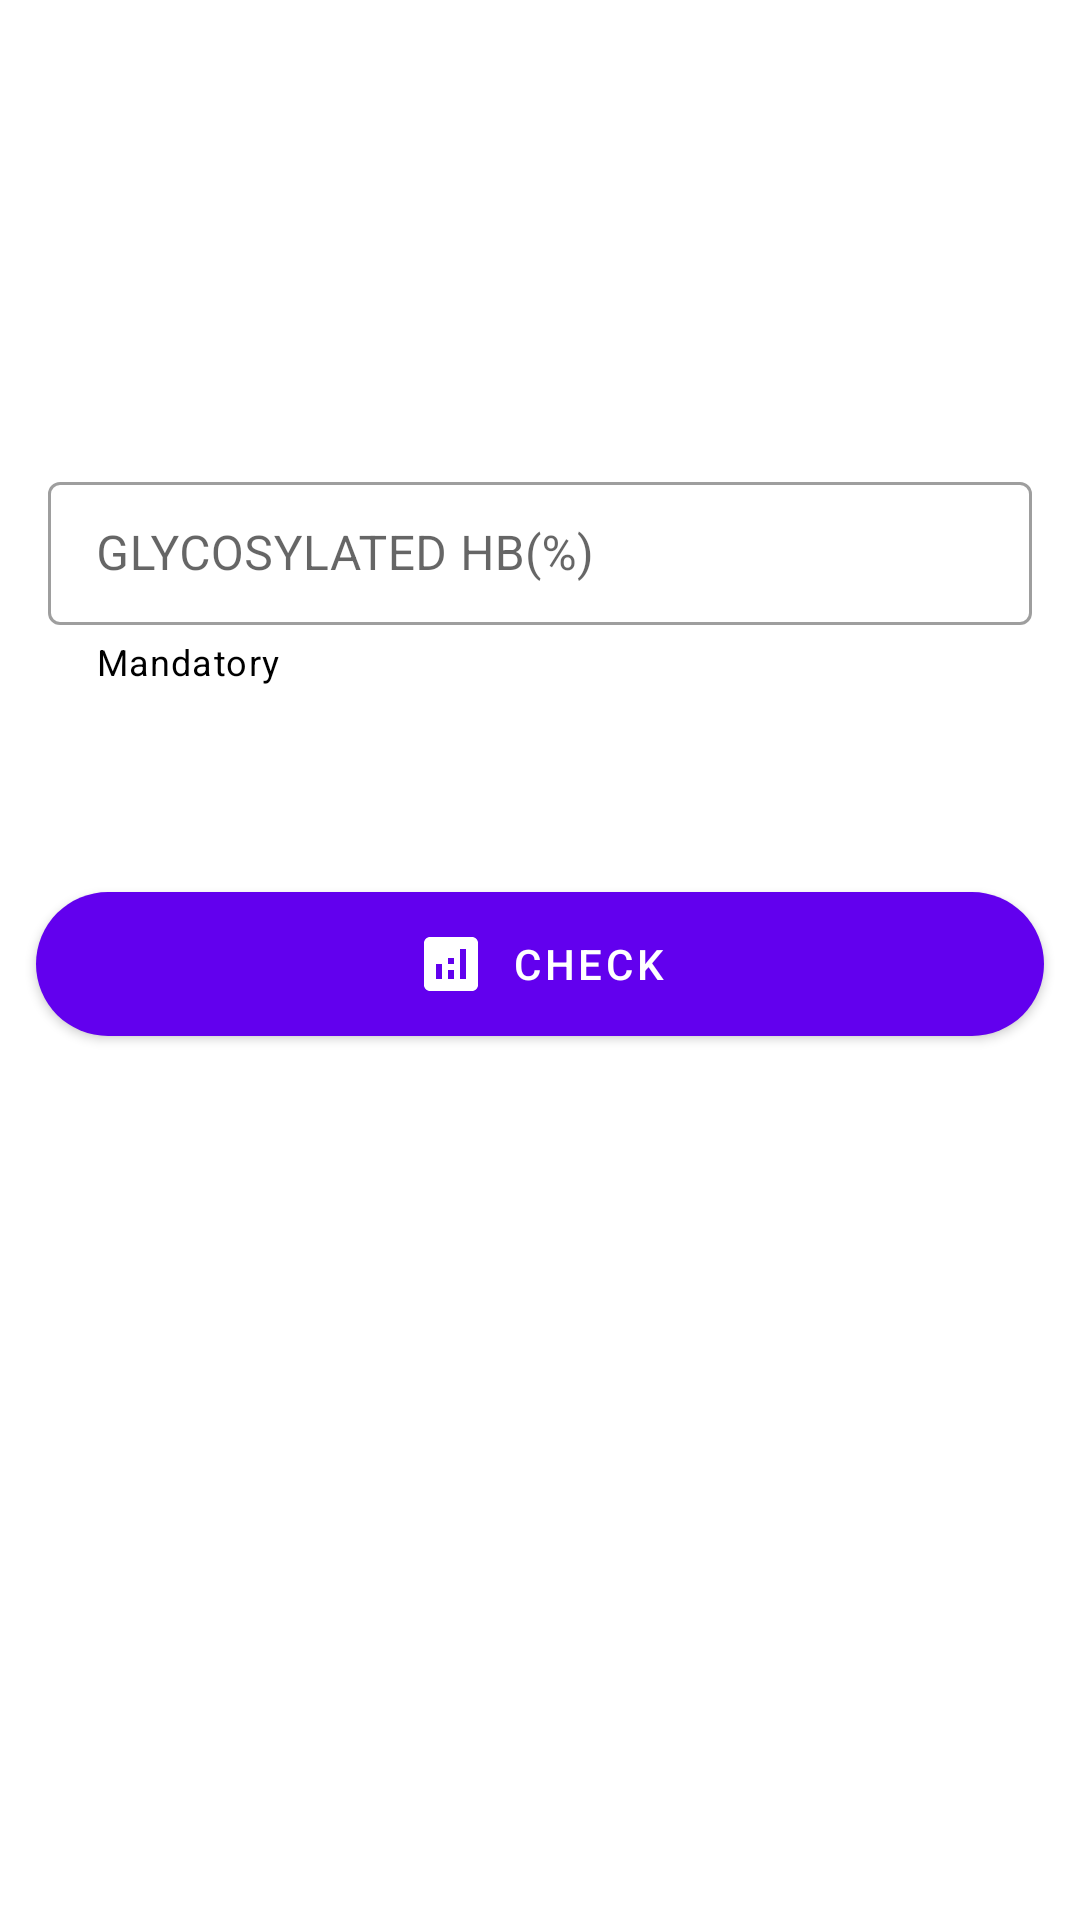

The Android layout XML behind this screen, and the referenced resources:
<!-- AndroidManifest.xml: application theme Theme.DASHBOARD -->
<!-- res/layout/activity_hba1c.xml -->
<?xml version="1.0" encoding="utf-8"?>
<androidx.constraintlayout.widget.ConstraintLayout xmlns:android="http://schemas.android.com/apk/res/android"
    xmlns:app="http://schemas.android.com/apk/res-auto"
    xmlns:tools="http://schemas.android.com/tools"
    android:layout_width="match_parent"
    android:layout_height="match_parent"

    tools:context=".MainActivity">

    <com.google.android.material.textfield.TextInputLayout
        android:id="@+id/ghb"
        android:layout_width="match_parent"
        android:layout_height="wrap_content"
        android:layout_marginLeft="16dp"
        android:layout_marginRight="16dp"
        android:layout_marginTop="24dp"
        android:layout_marginBottom="280dp"
        android:background="#00090B8A"
        app:endIconMode="clear_text"
        app:helperText="Mandatory"
        style="@style/Widget.MaterialComponents.TextInputLayout.OutlinedBox.Dense"
        app:helperTextTextColor="@color/black"
        app:layout_constraintBottom_toBottomOf="parent"
        app:layout_constraintEnd_toEndOf="parent"
        app:layout_constraintStart_toStartOf="parent"
        app:layout_constraintTop_toTopOf="parent">

        <EditText
            android:id="@+id/ghbn"
            android:layout_width="match_parent"
            android:layout_height="wrap_content"
            android:backgroundTint="#4D5868CC"
            android:hint="GLYCOSYLATED HB(%)"
            android:imeOptions="actionNext"
            android:inputType="number"
            android:textColorHighlight="#5E6691">

        </EditText>

    </com.google.android.material.textfield.TextInputLayout>

    <com.google.android.material.button.MaterialButton
        android:id="@+id/check"
        android:layout_width="match_parent"
        android:layout_height="wrap_content"
        android:layout_marginLeft="12dp"
        android:layout_marginRight="12dp"
        android:layout_marginBottom="200dp"
        app:icon="@drawable/ic_baseline_analytics_24"
        android:padding="12dp"
        android:text="Check"
        app:cornerRadius="110dp"
        app:iconGravity="textStart"
        app:layout_constraintBottom_toBottomOf="parent"
        app:layout_constraintEnd_toEndOf="parent"
        app:layout_constraintHorizontal_bias="0.461"
        app:layout_constraintStart_toStartOf="parent"
        app:layout_constraintTop_toBottomOf="@+id/ghb"
        app:layout_constraintVertical_bias="0.415">

    </com.google.android.material.button.MaterialButton>


</androidx.constraintlayout.widget.ConstraintLayout>
<!-- resources referenced by this layout -->
<resources>
  <!-- drawable ic_baseline_analytics_24 (drawable) -->
  <vector android:height="24dp" android:tint="#6EBF37"
      android:viewportHeight="24" android:viewportWidth="24"
      android:width="24dp" xmlns:android="http://schemas.android.com/apk/res/android">
      <path android:fillColor="@android:color/white" android:pathData="M19,3L5,3c-1.1,0 -2,0.9 -2,2v14c0,1.1 0.9,2 2,2h14c1.1,0 2,-0.9 2,-2L21,5c0,-1.1 -0.9,-2 -2,-2zM9,17L7,17v-5h2v5zM13,17h-2v-3h2v3zM13,12h-2v-2h2v2zM17,17h-2L15,7h2v10z"/>
  </vector>
  <style name="Theme.DASHBOARD" parent="Theme.MaterialComponents.DayNight.NoActionBar">
          
          <item name="colorPrimary">@color/purple_500</item>
          <item name="colorPrimaryVariant">@color/purple_700</item>
          <item name="colorOnPrimary">@color/white</item>
          
          <item name="colorSecondary">@color/teal_200</item>
          <item name="colorSecondaryVariant">@color/teal_700</item>
          <item name="colorOnSecondary">@color/black</item>
          
          <item name="android:statusBarColor" tools:targetApi="l">?attr/colorPrimaryVariant</item>
          
      </style>
  <!-- not gathered from this repository: default colours our renderer supplied (Android Studio template values) -->
  <color name="purple_500">#FF6200EE</color>
  <color name="purple_700">#FF3700B3</color>
  <color name="teal_200">#FF03DAC5</color>
  <color name="teal_700">#FF018786</color>
  <color name="black">#FF000000</color>
  <color name="white">#FFFFFFFF</color>
</resources>
